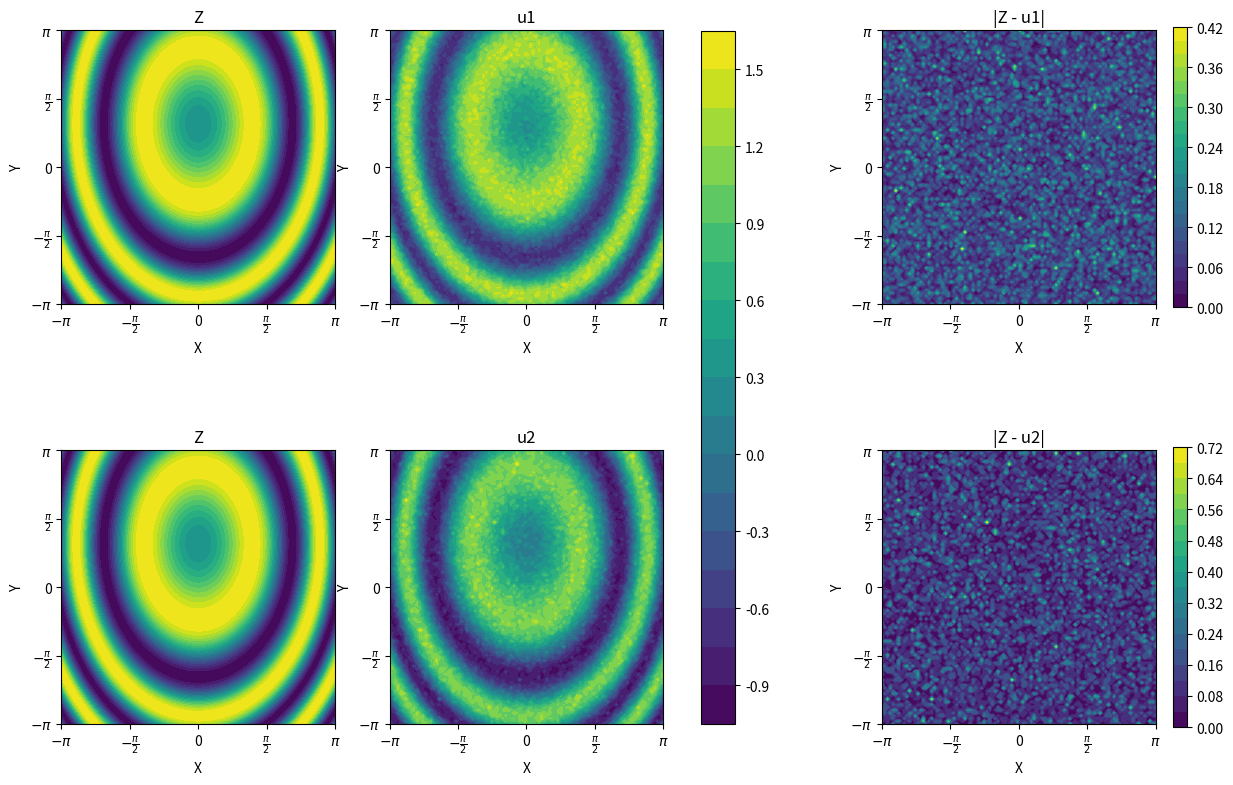

Generate this figure with matplotlib:
import numpy as np
import matplotlib.pyplot as plt


def add_gauss_noise(z, perc, N):
    ampl = abs(z.max() - z.min()) * perc
    return z + ampl * np.random.randn(N, N)


def add_poiss_noise(z, perc, N):
    ampl = abs(z.max() - z.min()) * perc
    return z + ampl * np.random.poisson(1, (N, N))


N = 100
Edge = np.pi


x = np.linspace(-Edge, Edge, N)
y = np.linspace(-Edge, Edge, N)
Y, X = np.meshgrid(x, y)

Z = np.sin(X ** 2 + (Y - 1) ** 2 / 2)

u1 = add_gauss_noise(Z, 0.05, N)

u2 = add_poiss_noise(Z, 0.05, N)

arr = np.array([[Z, u1, abs(Z - u1)], [Z, u2, abs(Z - u2)]])

arr_names = np.array([['Z', 'u1', '|Z - u1|'], ['Z', 'u2', '|Z - u2|']])

fig, axs = plt.subplots(2, 3, figsize=(15, 10))
for col in range(3):
    for row in range(2):
        ax = axs[row, col]
        #pcm = ax.pcolormesh(arr[row, col])
        pcm = ax.contourf(X, Y, arr[row, col], levels = 20)
        ax.set_title(arr_names[row, col])
        ax.set_xlabel('X')
        ax.set_ylabel('Y')
        ax.set_aspect('equal')
        labels = ['$-\pi$', '$-\\frac{\pi}{2}$', '0', '$\\frac{\pi}{2}$', '$\pi$']

        ax.set_xticks([-np.pi, -np.pi / 2, 0, np.pi / 2, np.pi])
        ax.set_xticklabels(labels)
        ax.set_yticks([-np.pi, -np.pi / 2, 0, np.pi / 2, np.pi])
        ax.set_yticklabels(labels)
        if (col == 2):
            fig.colorbar(pcm, ax=axs[row, col], shrink=0.8)
    if col == 1:
        fig.colorbar(pcm, ax=axs[:, :col + 1], shrink=0.9)

plt.show()